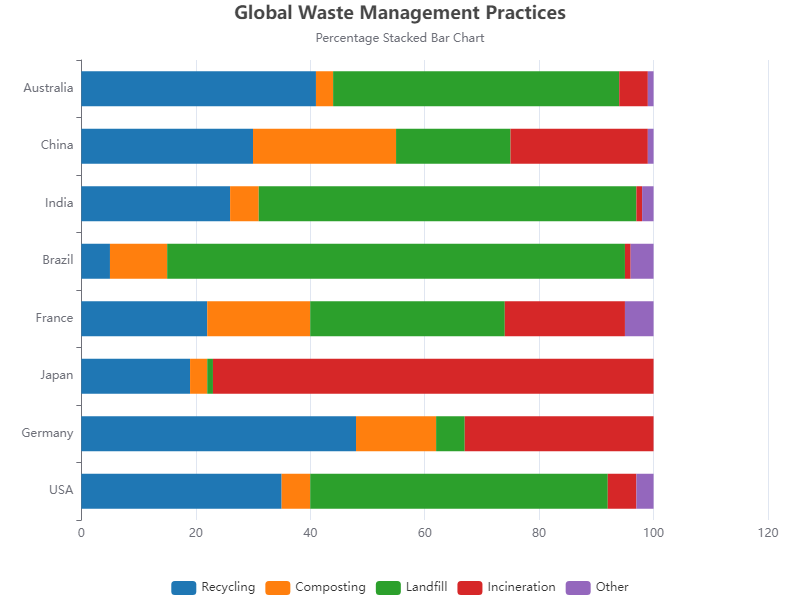

The file beside this chart, header and first rows:
Country, Recycling, Composting, Landfill, Incineration, Other
USA, 35, 5, 52, 5, 3
Germany, 48, 14, 5, 33, 0
Japan, 19, 3, 1, 77, 0
France, 22, 18, 34, 21, 5
Brazil, 5, 10, 80, 1, 4
India, 26, 5, 66, 1, 2
China, 30, 25, 20, 24, 1
Australia, 41, 3, 50, 5, 1
